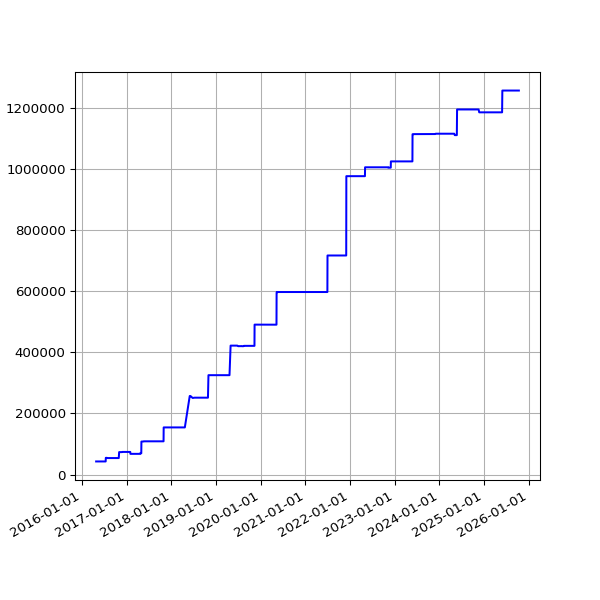

Values plotted in this chart, from the file beside it:
date, value
2016-04-27 02:54:22 +0100, 42943
2016-04-30 02:21:55 +0100, 42943
2016-05-01 02:23:43 +0100, 42943
2016-05-02 02:59:07 +0100, 42943
2016-05-03 02:59:17 +0100, 42943
2016-05-04 02:52:33 +0100, 42943
2016-05-05 02:59:23 +0100, 42943
2016-05-07 02:38:06 +0100, 42943
2016-05-12 02:25:21 +0100, 42943
2016-05-14 02:26:31 +0100, 42943
2016-05-15 02:24:22 +0100, 42943
2016-05-20 02:24:25 +0100, 42943
2016-05-21 02:35:26 +0100, 42943
2016-05-22 02:40:10 +0100, 42943
2016-05-23 02:44:24 +0100, 42943
2016-05-24 02:38:17 +0100, 42943
2016-05-25 02:25:39 +0100, 42943
2016-05-27 03:44:21 +0100, 42943
2016-05-31 02:25:39 +0100, 42943
2016-06-01 02:30:55 +0100, 42943
2016-06-02 02:24:09 +0100, 42943
2016-06-03 02:26:48 +0100, 42943
2016-06-04 02:34:11 +0100, 42943
2016-06-05 02:26:27 +0100, 42943
2016-06-08 02:31:20 +0100, 42943
2016-06-09 02:28:28 +0100, 42943
2016-06-10 02:36:42 +0100, 42943
2016-06-11 02:26:58 +0100, 42943
2016-06-12 02:22:27 +0100, 42943
2016-06-13 02:18:13 +0100, 42943
2016-06-14 02:19:27 +0100, 42943
2016-06-15 02:28:29 +0100, 42943
2016-06-16 02:25:53 +0100, 42943
2016-06-17 02:22:12 +0100, 42943
2016-06-18 02:21:26 +0100, 42943
2016-06-19 02:21:23 +0100, 42943
2016-06-20 02:26:06 +0100, 42943
2016-06-21 02:31:02 +0100, 42943
2016-06-22 02:21:58 +0100, 42943
2016-06-23 02:21:47 +0100, 42943
2016-06-24 02:35:07 +0100, 42943
2016-06-25 02:58:43 +0100, 42943
2016-06-26 02:29:30 +0100, 42943
2016-06-27 02:37:26 +0100, 42943
2016-06-28 02:46:05 +0100, 42943
2016-06-29 02:35:11 +0100, 42943
2016-06-30 02:25:08 +0100, 42943
2016-07-01 02:22:14 +0100, 42943
2016-07-02 02:27:18 +0100, 42943
2016-07-03 02:21:16 +0100, 42943
2016-07-04 02:31:56 +0100, 42943
2016-07-05 02:23:39 +0100, 42943
2016-07-06 02:42:54 +0100, 42943
2016-07-07 02:23:52 +0100, 42943
2016-07-08 02:32:38 +0100, 42943
2016-07-09 02:23:55 +0100, 42943
2016-07-10 02:22:14 +0100, 42943
2016-07-11 02:22:40 +0100, 42943
2016-07-12 02:24:02 +0100, 42943
2016-07-13 02:36:30 +0100, 42943
... 2,384 more rows
